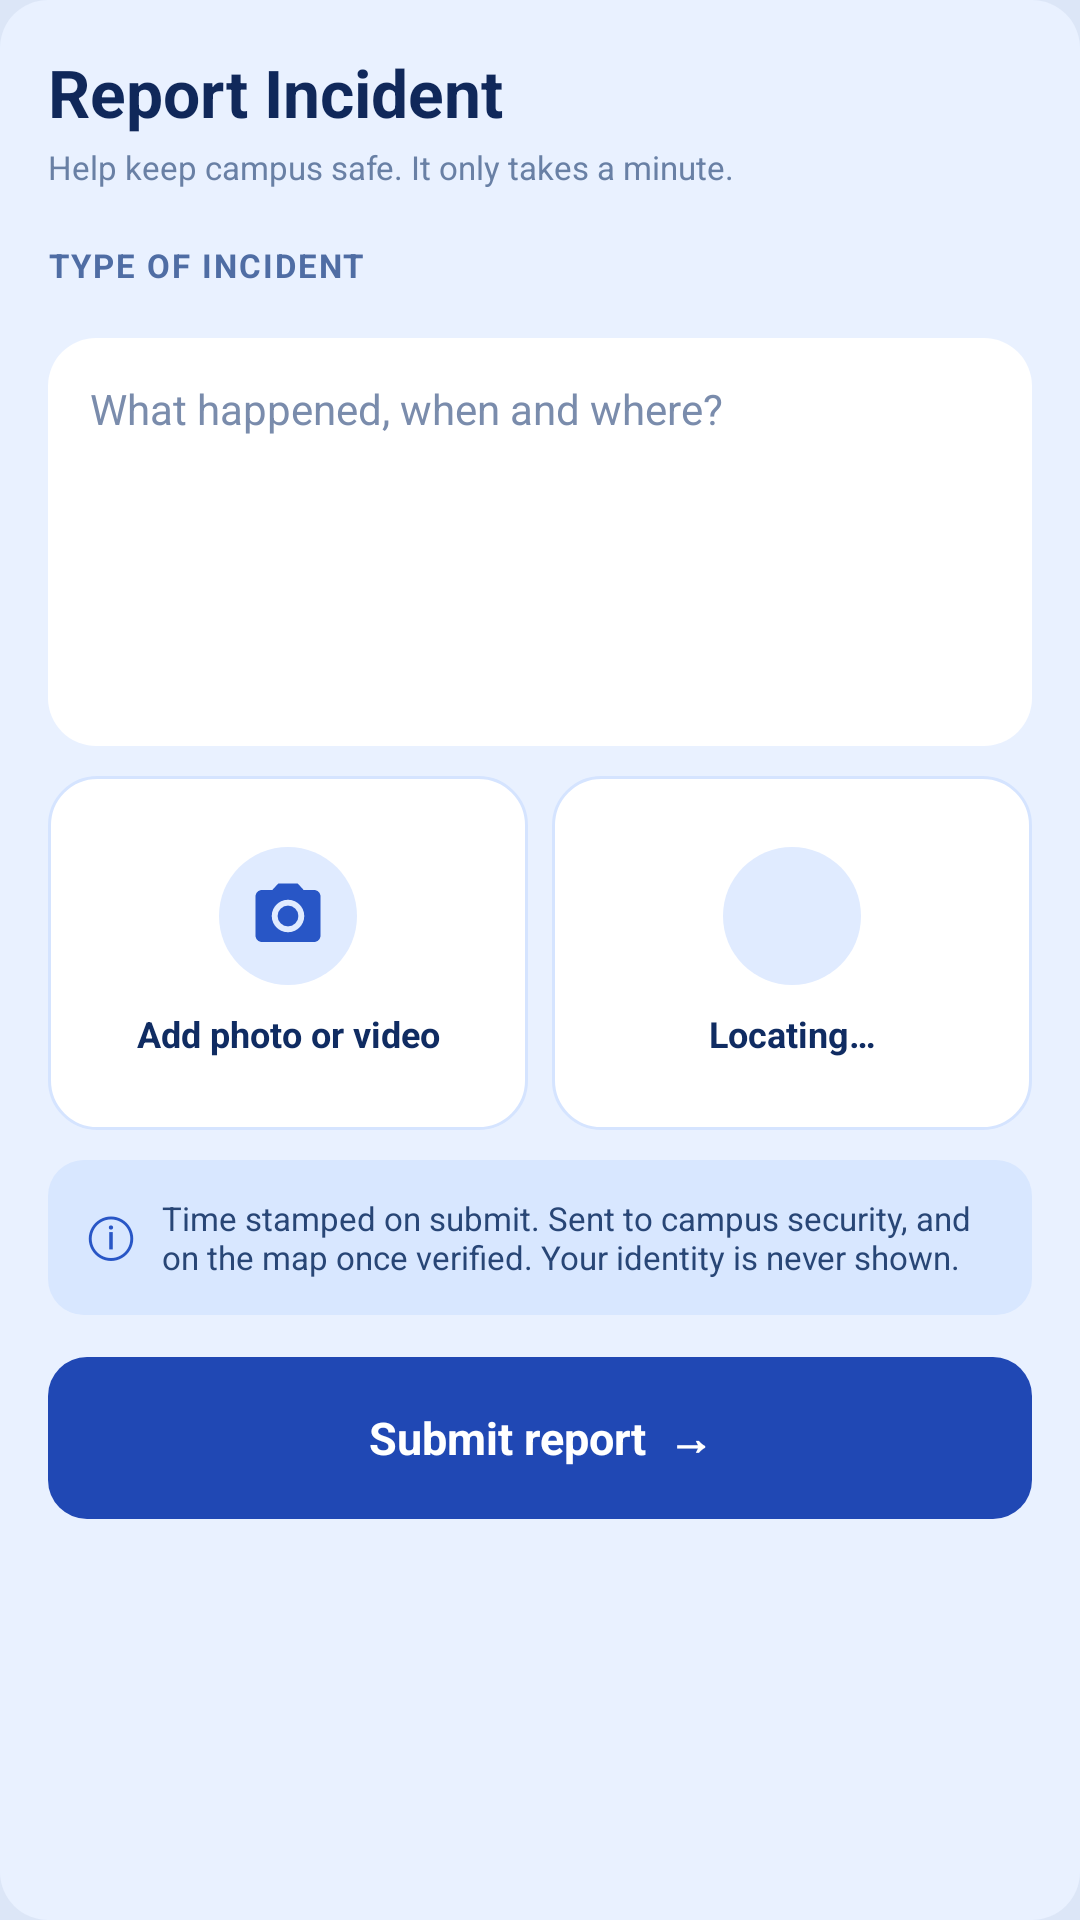

Produce the Android XML layout that renders to this screen, including the resource entries it uses.
<!-- AndroidManifest.xml: application theme Theme.EduSafe -->
<!-- res/layout/fragment_report.xml -->
<?xml version='1.0' encoding='utf-8'?>
<ScrollView xmlns:android="http://schemas.android.com/apk/res/android" android:layout_width="match_parent" android:layout_height="match_parent" android:fillViewport="true" android:background="@drawable/report_page_bg" android:clipToPadding="false">
    <LinearLayout android:layout_width="match_parent" android:layout_height="wrap_content" android:orientation="vertical" android:padding="16dp" android:paddingBottom="28dp">
        <TextView android:layout_width="match_parent" android:layout_height="wrap_content" android:text="Report Incident" android:textSize="22sp" android:textColor="#10285A" android:textStyle="bold" />
        <TextView android:layout_width="match_parent" android:layout_height="wrap_content" android:text="Help keep campus safe. It only takes a minute." android:textSize="11sp" android:textColor="#6980A5" android:layout_marginTop="3dp" />
        <LinearLayout android:layout_width="match_parent" android:layout_height="wrap_content" android:orientation="vertical" android:id="@+id/formGroup" android:layout_marginTop="18dp">
            <TextView android:layout_width="match_parent" android:layout_height="wrap_content" android:text="TYPE OF INCIDENT" android:textSize="11sp" android:textColor="#4F6DA4" android:textStyle="bold" android:letterSpacing="0.06" />
            <LinearLayout android:id="@+id/chipRow" android:layout_width="match_parent" android:layout_height="wrap_content" android:orientation="vertical" android:layout_marginTop="5dp" />
            <EditText android:id="@+id/etDesc" android:layout_width="match_parent" android:layout_height="136dp" android:layout_marginTop="12dp" android:background="@drawable/report_white_card" android:hint="What happened, when and where?" android:textColorHint="#7A8CAC" android:textColor="#102C62" android:textSize="14sp" android:gravity="top" android:padding="14dp" android:inputType="textMultiLine|textCapSentences" android:importantForAutofill="no" android:contentDescription="Describe what happened, when and where" />
            <LinearLayout android:layout_width="match_parent" android:layout_height="118dp" android:orientation="horizontal" android:layout_marginTop="10dp">
                <LinearLayout android:id="@+id/tilePhoto" android:layout_width="0dp" android:layout_height="match_parent" android:layout_weight="1" android:orientation="vertical" android:gravity="center" android:background="@drawable/report_tile_card" android:clickable="true" android:focusable="true" android:contentDescription="Add photo or video" android:layout_marginEnd="4dp">
                    <ImageView android:id="@+id/ivPhoto" android:layout_width="46dp" android:layout_height="46dp" android:src="@drawable/ic_camera" android:tint="#2856C6" android:padding="10dp" android:background="@drawable/report_icon_circle" android:importantForAccessibility="no" android:scaleType="centerCrop" />
                    <TextView android:layout_width="match_parent" android:layout_height="wrap_content" android:text="Add photo or video" android:textSize="12sp" android:textColor="#102C62" android:id="@+id/tvPhoto" android:textStyle="bold" android:gravity="center" android:layout_marginTop="8dp" android:paddingHorizontal="4dp" />
                </LinearLayout>
                <LinearLayout android:id="@+id/tileLocation" android:layout_width="0dp" android:layout_height="match_parent" android:layout_weight="1" android:orientation="vertical" android:gravity="center" android:background="@drawable/report_tile_card" android:clickable="true" android:focusable="true" android:contentDescription="Locating…" android:layout_marginStart="4dp">
                    <ImageView android:id="@+id/tvDot" android:layout_width="46dp" android:layout_height="46dp" android:src="@drawable/ic_location" android:tint="#2856C6" android:padding="10dp" android:background="@drawable/report_icon_circle" android:importantForAccessibility="no" android:scaleType="centerCrop" />
                    <TextView android:layout_width="match_parent" android:layout_height="wrap_content" android:text="Locating…" android:textSize="12sp" android:textColor="#102C62" android:id="@+id/tvLocation" android:textStyle="bold" android:gravity="center" android:layout_marginTop="8dp" android:paddingHorizontal="4dp" />
                </LinearLayout>
            </LinearLayout>
            <LinearLayout android:layout_width="match_parent" android:layout_height="wrap_content" android:orientation="horizontal" android:gravity="center_vertical" android:background="@drawable/report_info_bg" android:padding="12dp" android:layout_marginTop="10dp">
                <TextView android:layout_width="26dp" android:layout_height="wrap_content" android:text="ⓘ" android:textSize="18sp" android:textColor="#2856C6" />
                <TextView android:layout_width="0dp" android:layout_height="wrap_content" android:text="Time stamped on submit. Sent to campus security, and on the map once verified. Your identity is never shown." android:textSize="11sp" android:textColor="#284676" android:layout_weight="1" />
            </LinearLayout>
            <TextView android:layout_width="match_parent" android:layout_height="wrap_content" android:text="Submit report  →" android:textSize="15sp" android:textColor="#FFFFFF" android:id="@+id/btnSubmit" android:gravity="center" android:textStyle="bold" android:background="@drawable/report_button_bg" android:minHeight="54dp" android:layout_marginTop="14dp" android:clickable="true" android:focusable="true" android:contentDescription="Submit report" />
        </LinearLayout>
        <LinearLayout android:layout_width="match_parent" android:layout_height="wrap_content" android:orientation="vertical" android:id="@+id/successGroup" android:visibility="gone" android:layout_marginTop="20dp">
            <LinearLayout android:layout_width="match_parent" android:layout_height="wrap_content" android:orientation="vertical" android:background="@drawable/report_white_card" android:padding="18dp">
                <TextView android:layout_width="match_parent" android:layout_height="wrap_content" android:text="Report saved" android:textSize="19sp" android:textColor="#102C62" android:textStyle="bold" />
                <TextView android:layout_width="match_parent" android:layout_height="wrap_content" android:text="It is saved on your phone and will be sent to campus security as soon as you are online." android:textSize="14sp" android:textColor="#425D86" android:layout_marginTop="8dp" />
                <TextView android:layout_width="match_parent" android:layout_height="wrap_content" android:text="Your tracking code:" android:textSize="12sp" android:textColor="#6980A5" android:layout_marginTop="14dp" />
                <TextView android:layout_width="match_parent" android:layout_height="wrap_content" android:text="" android:textSize="28sp" android:textColor="#2856C6" android:id="@+id/tvCode" android:textStyle="bold" android:textIsSelectable="true" android:layout_marginTop="4dp" />
                <TextView android:layout_width="match_parent" android:layout_height="wrap_content" android:text="Keep this code. It is how you check your report's status without revealing who you are." android:textSize="12sp" android:textColor="#6980A5" android:layout_marginTop="10dp" />
            </LinearLayout>
            <TextView android:layout_width="match_parent" android:layout_height="wrap_content" android:text="Report another incident" android:textSize="15sp" android:textColor="#FFFFFF" android:id="@+id/btnAnother" android:background="@drawable/report_button_bg" android:gravity="center" android:minHeight="52dp" android:layout_marginTop="16dp" android:clickable="true" android:focusable="true" android:textStyle="bold" />
        </LinearLayout>
    </LinearLayout>
</ScrollView>
<!-- resources referenced by this layout -->
<resources>
  <!-- drawable ic_camera (drawable) -->
  <?xml version="1.0" encoding="utf-8"?>
  <vector xmlns:android="http://schemas.android.com/apk/res/android"
      android:width="24dp"
      android:height="24dp"
      android:viewportWidth="24"
      android:viewportHeight="24">
      <path
          android:fillColor="#FFFFFFFF"
          android:pathData="M12,12m-3.2,0a3.2,3.2 0 1,1 6.4,0a3.2,3.2 0 1,1 -6.4,0M9,2L7.17,4H4c-1.1,0 -2,0.9 -2,2v12c0,1.1 0.9,2 2,2h16c1.1,0 2,-0.9 2,-2V6c0,-1.1 -0.9,-2 -2,-2h-3.17L15,2H9zM12,17c-2.76,0 -5,-2.24 -5,-5s2.24,-5 5,-5 5,2.24 5,5 -2.24,5 -5,5z" />
  </vector>
  <!-- drawable report_button_bg (drawable) -->
  <?xml version="1.0" encoding="utf-8"?>
  <shape xmlns:android="http://schemas.android.com/apk/res/android" android:shape="rectangle">
      <solid android:color="#2048B4"/>
      <corners android:radius="13dp"/>
      
  </shape>
  <!-- drawable report_icon_circle (drawable) -->
  <?xml version="1.0" encoding="utf-8"?>
  <shape xmlns:android="http://schemas.android.com/apk/res/android" android:shape="rectangle">
      <solid android:color="#E0EBFF"/>
      <corners android:radius="50dp"/>
      
  </shape>
  <!-- drawable report_info_bg (drawable) -->
  <?xml version="1.0" encoding="utf-8"?>
  <shape xmlns:android="http://schemas.android.com/apk/res/android" android:shape="rectangle">
      <solid android:color="#D8E7FF"/>
      <corners android:radius="12dp"/>
      
  </shape>
  <!-- drawable report_page_bg (drawable) -->
  <?xml version="1.0" encoding="utf-8"?>
  <shape xmlns:android="http://schemas.android.com/apk/res/android" android:shape="rectangle">
      <solid android:color="#E9F1FF"/>
      <corners android:radius="16dp"/>
      
  </shape>
  <!-- drawable report_tile_card (drawable) -->
  <?xml version="1.0" encoding="utf-8"?>
  <shape xmlns:android="http://schemas.android.com/apk/res/android" android:shape="rectangle">
      <solid android:color="#FFFFFF"/>
      <corners android:radius="16dp"/>
      <stroke android:width="1dp" android:color="#D5E4FF"/>
  </shape>
  <!-- drawable report_white_card (drawable) -->
  <?xml version="1.0" encoding="utf-8"?>
  <shape xmlns:android="http://schemas.android.com/apk/res/android" android:shape="rectangle">
      <solid android:color="#FFFFFF"/>
      <corners android:radius="16dp"/>
      
  </shape>
  <style name="Theme.EduSafe" parent="Theme.Material3.DayNight.NoActionBar">
          <item name="colorPrimary">@color/navy</item>
          <item name="colorPrimaryDark">@color/navy</item>
          <item name="colorAccent">@color/red</item>
          <item name="android:windowBackground">@color/light_blue</item>
          <item name="android:statusBarColor">@color/light_blue</item>
          <item name="android:windowLightStatusBar">true</item>
      </style>
  <color name="navy">#02225D</color>
  <color name="red">#B50218</color>
  <color name="light_blue">#DCE6F7</color>
</resources>
